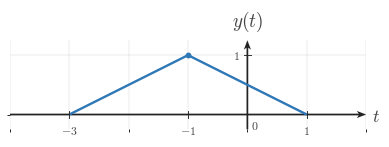

Recreate this plot in Python. (Note: this script raises an exception after producing the figure.)
"""Generated matplotlib figure for l006-s006-qg-q002-choice-e-q002-choice-e."""

from __future__ import annotations

from pathlib import Path

import matplotlib as mpl
import matplotlib.pyplot as plt
import numpy as np
from matplotlib.ticker import MultipleLocator

BACKGROUND_COLOR = "white"
CANONICAL_DPI = 300
PX_PER_DATA_UNIT = 150
MARGIN_LEFT_PX = 115
MARGIN_RIGHT_PX = 120
MARGIN_BOTTOM_PX = 95
MARGIN_TOP_PX = 110


def px_to_pt(px):
    return px * 72 / CANONICAL_DPI


def px_to_data(px):
    return px / PX_PER_DATA_UNIT


SIGNAL_COLOR = "#2f78b7"
AXIS_COLOR = "#222222"
LABEL_COLOR = "#444444"
TICK_LABEL_COLOR = "#444444"
GRID_COLOR = "#000000"

SIGNAL_LW = px_to_pt(7.1)
AXIS_LW = px_to_pt(4.3)
TICK_LW = px_to_pt(2.7)
GRID_LW = px_to_pt(1.3)
PEAK_MARKER_SIZE = px_to_pt(13.3)
TICK_LABEL_SIZE = px_to_pt(35.6)
AXIS_LABEL_SIZE = px_to_pt(53.3)
TOP_LABEL_SIZE = px_to_pt(57.8)

TICK_HALF_LEN = px_to_data(8.25)
X_TICK_LABEL_Y = -px_to_data(24)
Y_TICK_LABEL_X = px_to_data(18)
ORIGIN_LABEL_X = px_to_data(9)
ORIGIN_LABEL_Y = -px_to_data(12)
X_AXIS_LABEL_X_PAD = px_to_data(15)
X_AXIS_LABEL_Y = -px_to_data(4.5)
Y_AXIS_LABEL_Y_PAD = px_to_data(18)
AXIS_ARROW_SHAFT_WIDTH_DATA = px_to_data(4.3)
GRID_ALPHA = 0.18

AXIS_ARROW_KW = dict(
    angles="xy",
    scale_units="xy",
    scale=1,
    units="xy",
    width=AXIS_ARROW_SHAFT_WIDTH_DATA,
    headwidth=4.2,
    headlength=5.5,
    headaxislength=4.3,
    color=AXIS_COLOR,
    pivot="tail",
    clip_on=False,
)


def configure_matplotlib():
    mpl.rcParams.update(
        {
            "mathtext.fontset": "cm",
            "font.family": "serif",
            "figure.facecolor": BACKGROUND_COLOR,
            "axes.facecolor": BACKGROUND_COLOR,
            "savefig.facecolor": BACKGROUND_COLOR,
            "axes.grid": False,
        }
    )


configure_matplotlib()


def make_ct_signal_figure(xlim, ylim, *, dpi=CANONICAL_DPI):
    x_range = xlim[1] - xlim[0]
    y_range = ylim[1] - ylim[0]

    axes_w_px = x_range * PX_PER_DATA_UNIT
    axes_h_px = y_range * PX_PER_DATA_UNIT
    fig_w_px = MARGIN_LEFT_PX + axes_w_px + MARGIN_RIGHT_PX
    fig_h_px = MARGIN_BOTTOM_PX + axes_h_px + MARGIN_TOP_PX

    fig, ax = plt.subplots(
        figsize=(fig_w_px / dpi, fig_h_px / dpi),
        dpi=dpi,
        facecolor=BACKGROUND_COLOR,
        constrained_layout=True,
    )
    return fig, ax


def make_horizontal_panels_figure(panel_xlims, ylim, *, gap_px=30, dpi=CANONICAL_DPI):
    x_ranges = [xlim[1] - xlim[0] for xlim in panel_xlims]
    y_range = ylim[1] - ylim[0]

    axes_w_px = sum(x_ranges) * PX_PER_DATA_UNIT
    axes_h_px = y_range * PX_PER_DATA_UNIT
    fig_w_px = MARGIN_LEFT_PX + axes_w_px + MARGIN_RIGHT_PX + gap_px * (len(panel_xlims) - 1)
    fig_h_px = MARGIN_BOTTOM_PX + axes_h_px + MARGIN_TOP_PX

    fig = plt.figure(
        figsize=(fig_w_px / dpi, fig_h_px / dpi),
        dpi=dpi,
        facecolor=BACKGROUND_COLOR,
        constrained_layout=True,
    )
    gridspec = fig.add_gridspec(1, len(panel_xlims), width_ratios=x_ranges)
    axes = [fig.add_subplot(gridspec[0, i]) for i in range(len(panel_xlims))]
    return fig, axes


def save_figure(fig, output_path, *, dpi=CANONICAL_DPI):
    output_path = Path(output_path)
    output_path.parent.mkdir(parents=True, exist_ok=True)
    fig.savefig(output_path, dpi=dpi, facecolor=BACKGROUND_COLOR, bbox_inches="tight")
    plt.close(fig)


def math_label(value):
    if isinstance(value, str):
        return value
    numeric = float(value)
    rounded = round(numeric)
    if np.isclose(numeric, rounded):
        return rf"${int(rounded)}$"
    return rf"${numeric:g}$"


def setup_ct_signal_axes(
    ax,
    *,
    xlim,
    ylim,
    xticks,
    yticks,
    x_axis_label=r"$t$",
    y_axis_label=r"$x(t)$",
    show_grid=True,
    show_origin=True,
    y_tick_label_side="left",
    x_minor_grid_step=1,
    y_minor_grid_step=1,
    equal_aspect=True,
):
    ax.set_xlim(*xlim)
    ax.set_ylim(*ylim)

    if equal_aspect:
        ax.set_aspect("equal", adjustable="box")

    ax.set_xticks(xticks)
    ax.set_yticks(yticks)
    ax.xaxis.set_minor_locator(MultipleLocator(x_minor_grid_step))
    ax.yaxis.set_minor_locator(MultipleLocator(y_minor_grid_step))

    if show_grid:
        ax.grid(True, which="both", linewidth=GRID_LW, alpha=GRID_ALPHA, color=GRID_COLOR)
        ax.set_axisbelow(True)

    for spine in ax.spines.values():
        spine.set_visible(False)

    ax.tick_params(left=False, bottom=False, labelleft=False, labelbottom=False)

    x_axis_start, x_axis_end = xlim
    y_axis_start, y_axis_end = ylim

    ax.quiver(x_axis_start, 0, x_axis_end - x_axis_start, 0, **AXIS_ARROW_KW)
    ax.quiver(0, y_axis_start, 0, y_axis_end - y_axis_start, **AXIS_ARROW_KW)

    for t in xticks:
        if abs(t) < 1e-12:
            continue
        ax.plot([t, t], [-TICK_HALF_LEN, TICK_HALF_LEN], color=AXIS_COLOR, lw=TICK_LW, zorder=5)
        ax.text(
            t,
            X_TICK_LABEL_Y,
            math_label(t),
            fontsize=TICK_LABEL_SIZE,
            ha="center",
            va="top",
            color=TICK_LABEL_COLOR,
            zorder=6,
        )

    for y in yticks:
        if abs(y) < 1e-12:
            continue
        ax.plot([-TICK_HALF_LEN, TICK_HALF_LEN], [y, y], color=AXIS_COLOR, lw=TICK_LW, zorder=5)
        if y_tick_label_side == "right":
            ax.text(
                Y_TICK_LABEL_X,
                y,
                math_label(y),
                fontsize=TICK_LABEL_SIZE,
                ha="left",
                va="center",
                color=TICK_LABEL_COLOR,
                zorder=6,
            )
        else:
            ax.text(
                -Y_TICK_LABEL_X,
                y,
                math_label(y),
                fontsize=TICK_LABEL_SIZE,
                ha="right",
                va="center",
                color=TICK_LABEL_COLOR,
                zorder=6,
            )

    if show_origin:
        ax.text(
            ORIGIN_LABEL_X,
            ORIGIN_LABEL_Y,
            r"$0$",
            fontsize=TICK_LABEL_SIZE,
            ha="left",
            va="top",
            color=TICK_LABEL_COLOR,
            zorder=6,
        )

    if x_axis_label is not None:
        ax.text(
            x_axis_end + X_AXIS_LABEL_X_PAD,
            X_AXIS_LABEL_Y,
            x_axis_label,
            fontsize=AXIS_LABEL_SIZE,
            ha="left",
            va="center",
            color=LABEL_COLOR,
            clip_on=False,
        )

    if y_axis_label is not None:
        ax.text(
            0,
            y_axis_end + Y_AXIS_LABEL_Y_PAD,
            y_axis_label,
            fontsize=TOP_LABEL_SIZE,
            ha="center",
            va="bottom",
            color=LABEL_COLOR,
            clip_on=False,
        )


def plot_signal(ax, t, x, *, lw=SIGNAL_LW, color=SIGNAL_COLOR, zorder=4):
    ax.plot(
        t,
        x,
        color=color,
        linewidth=lw,
        solid_capstyle="butt",
        solid_joinstyle="miter",
        zorder=zorder,
    )


def draw_peak_marker(ax, t0, x0, *, color=SIGNAL_COLOR, zorder=6):
    ax.plot(
        t0,
        x0,
        marker="o",
        markersize=PEAK_MARKER_SIZE,
        markerfacecolor=color,
        markeredgecolor=color,
        linestyle="None",
        zorder=zorder,
    )


def draw_pulse(ax, start, peak, end, *, height=1.0, color=SIGNAL_COLOR, zorder=4):
    plot_signal(ax, [start, peak, end], [0.0, height, 0.0], lw=SIGNAL_LW, color=color, zorder=zorder)
    draw_peak_marker(ax, peak, height, color=color, zorder=zorder + 2)


def render_panel_pulse_figure(
    output_path,
    panel_specs,
    *,
    ylim=(-0.25, 1.25),
    gap_px=30,
    show_grid=True,
):
    if len(panel_specs) == 1:
        fig, ax = make_ct_signal_figure(panel_specs[0]["xlim"], ylim)
        axes = [ax]
    else:
        fig, axes = make_horizontal_panels_figure([spec["xlim"] for spec in panel_specs], ylim, gap_px=gap_px)

    for ax, spec in zip(axes, panel_specs):
        setup_ct_signal_axes(
            ax,
            xlim=spec["xlim"],
            ylim=ylim,
            xticks=spec["xticks"],
            yticks=spec.get("yticks", [1]),
            x_axis_label=spec.get("x_axis_label", r"$t$"),
            y_axis_label=spec.get("signal_label", r"$x(t)$"),
            show_grid=show_grid,
            show_origin=spec.get("show_origin", True),
            y_tick_label_side=spec.get("y_tick_label_side", "left"),
        )
        pulse = spec["pulse"]
        draw_pulse(
            ax,
            pulse["start"],
            pulse["peak"],
            pulse["end"],
            height=pulse.get("height", 1.0),
        )

    save_figure(fig, output_path)

OUTPUT_PATH = Path('/home/jake/Developer/MA/PIPELINE/Electrical-and-Computer-Engineering/2-Build-Lessons/4-Image-Generation/1-Outputs/Continuous-Time-Signal-Processing/3.3--time-reversal-and-combined-operations-Images/images/l006-s006-qg-q002-choice-e-q002-choice-e.png')

def main():
    panel_specs = [{'xlim': (-4, 2), 'xticks': [-3, -1, 1], 'signal_label': '$y(t)$', 'pulse': {'start': -3, 'peak': -1, 'end': 1}}]
    render_panel_pulse_figure(OUTPUT_PATH, panel_specs)

if __name__ == '__main__':
    main()
